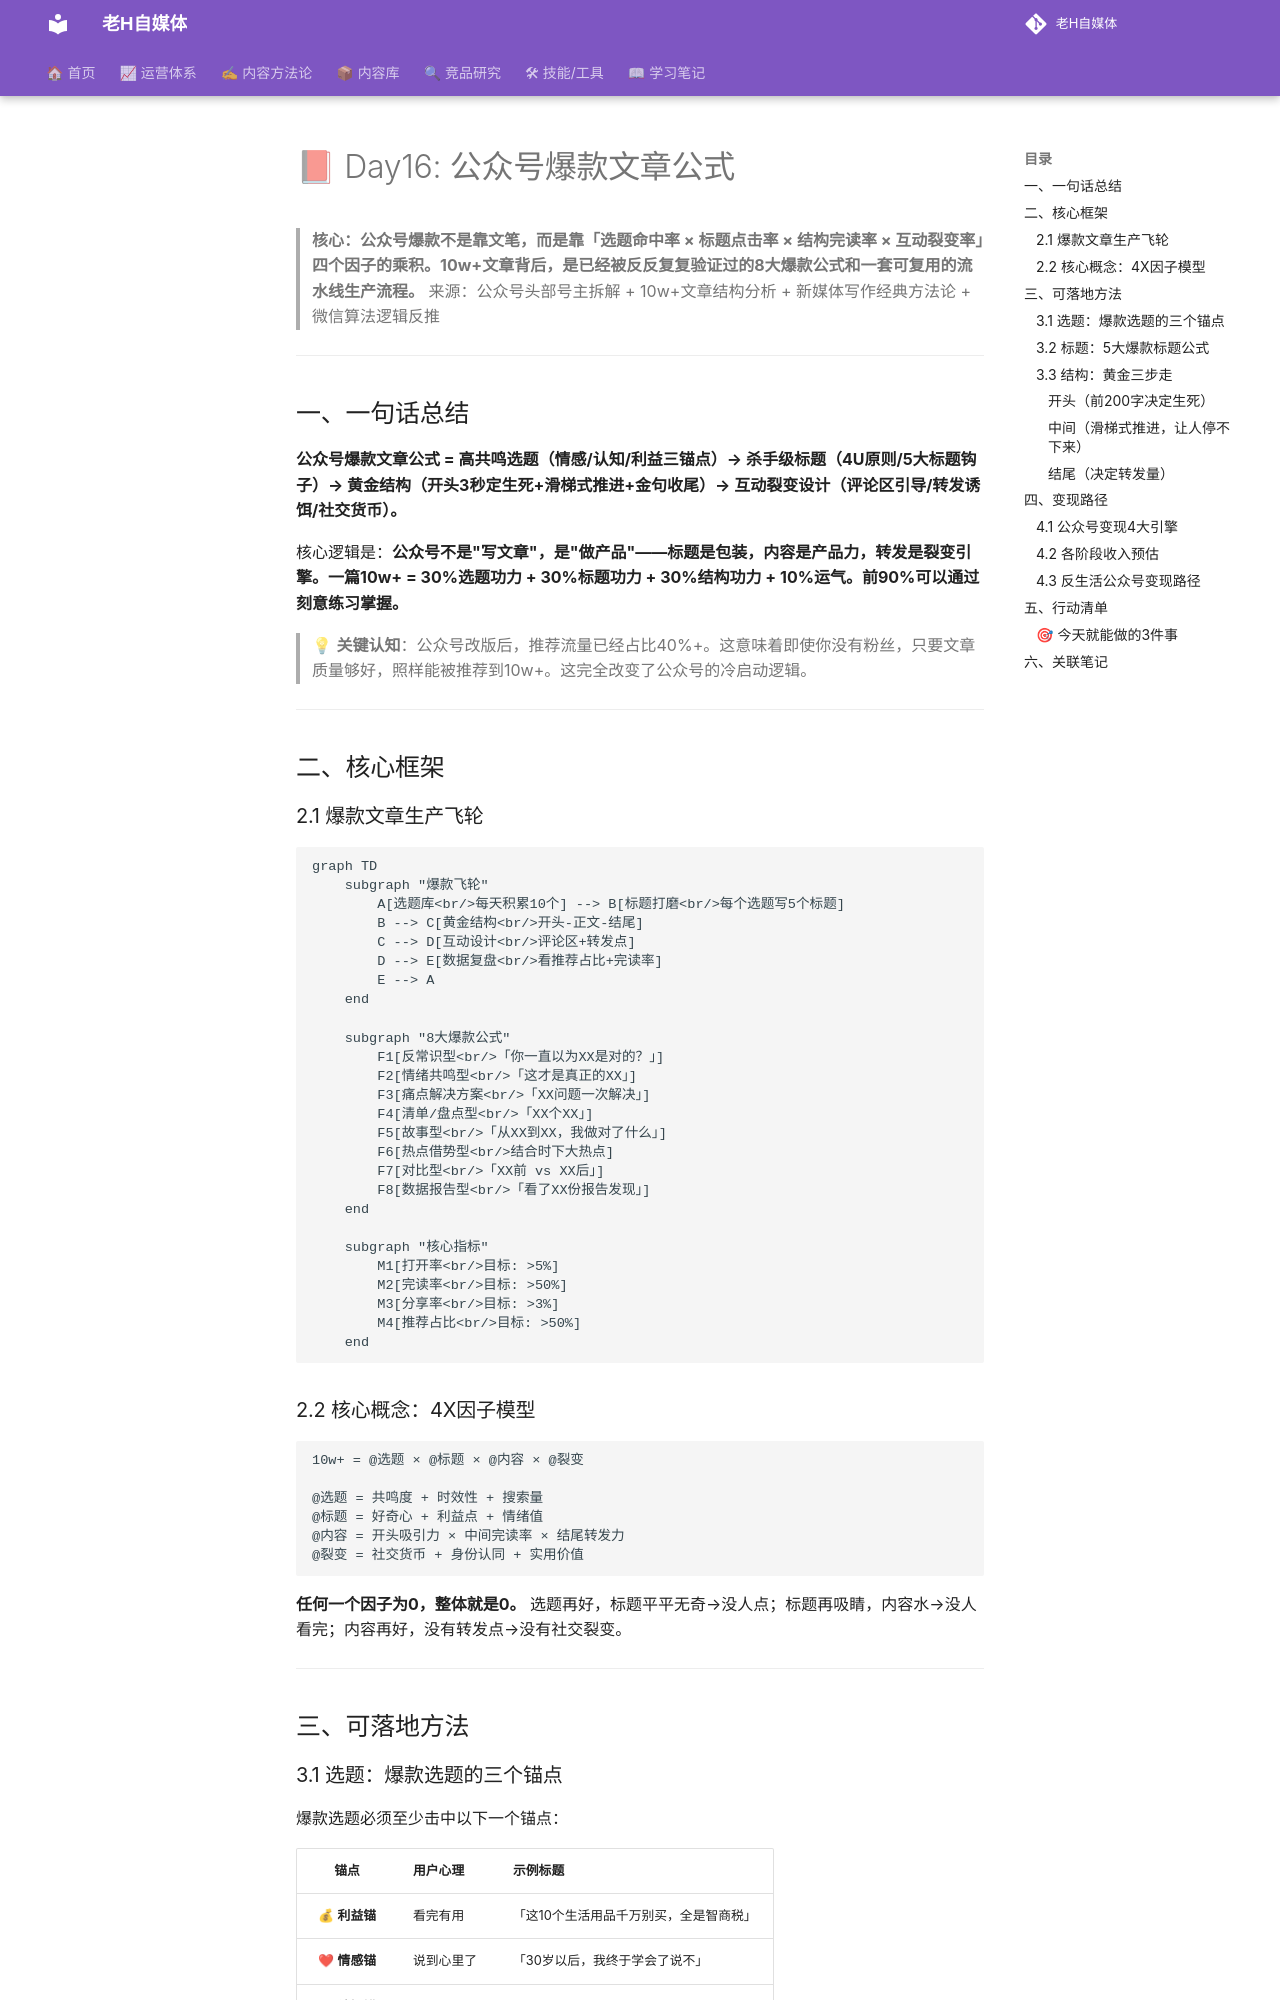

repository: dylantoo/h-social.github.io · page: 06-学习笔记/Day16-公众号爆款文章公式/index.html · generator: mkdocs

# 📕 Day16: 公众号爆款文章公式

> **核心：公众号爆款不是靠文笔，而是靠「选题命中率 × 标题点击率 × 结构完读率 × 互动裂变率」四个因子的乘积。10w+文章背后，是已经被反反复复验证过的8大爆款公式和一套可复用的流水线生产流程。**
> 来源：公众号头部号主拆解 + 10w+文章结构分析 + 新媒体写作经典方法论 + 微信算法逻辑反推

---

## 一、一句话总结

**公众号爆款文章公式 = 高共鸣选题（情感/认知/利益三锚点）→ 杀手级标题（4U原则/5大标题钩子）→ 黄金结构（开头3秒定生死+滑梯式推进+金句收尾）→ 互动裂变设计（评论区引导/转发诱饵/社交货币）。**

核心逻辑是：**公众号不是"写文章"，是"做产品"——标题是包装，内容是产品力，转发是裂变引擎。一篇10w+ = 30%选题功力 + 30%标题功力 + 30%结构功力 + 10%运气。前90%可以通过刻意练习掌握。**

> 💡 **关键认知**：公众号改版后，推荐流量已经占比40%+。这意味着即使你没有粉丝，只要文章质量够好，照样能被推荐到10w+。这完全改变了公众号的冷启动逻辑。

---

## 二、核心框架

### 2.1 爆款文章生产飞轮

```mermaid
graph TD
    subgraph "爆款飞轮"
        A[选题库<br/>每天积累10个] --> B[标题打磨<br/>每个选题写5个标题]
        B --> C[黄金结构<br/>开头-正文-结尾]
        C --> D[互动设计<br/>评论区+转发点]
        D --> E[数据复盘<br/>看推荐占比+完读率]
        E --> A
    end

    subgraph "8大爆款公式"
        F1[反常识型<br/>「你一直以为XX是对的？」]
        F2[情绪共鸣型<br/>「这才是真正的XX」]
        F3[痛点解决方案<br/>「XX问题一次解决」]
        F4[清单/盘点型<br/>「XX个XX」]
        F5[故事型<br/>「从XX到XX，我做对了什么」]
        F6[热点借势型<br/>结合时下大热点]
        F7[对比型<br/>「XX前 vs XX后」]
        F8[数据报告型<br/>「看了XX份报告发现」]
    end

    subgraph "核心指标"
        M1[打开率<br/>目标: >5%]
        M2[完读率<br/>目标: >50%]
        M3[分享率<br/>目标: >3%]
        M4[推荐占比<br/>目标: >50%]
    end
```

### 2.2 核心概念：4X因子模型

```
10w+ = @选题 × @标题 × @内容 × @裂变

@选题 = 共鸣度 + 时效性 + 搜索量
@标题 = 好奇心 + 利益点 + 情绪值
@内容 = 开头吸引力 × 中间完读率 × 结尾转发力
@裂变 = 社交货币 + 身份认同 + 实用价值
```

**任何一个因子为0，整体就是0。** 选题再好，标题平平无奇→没人点；标题再吸睛，内容水→没人看完；内容再好，没有转发点→没有社交裂变。

---

## 三、可落地方法
